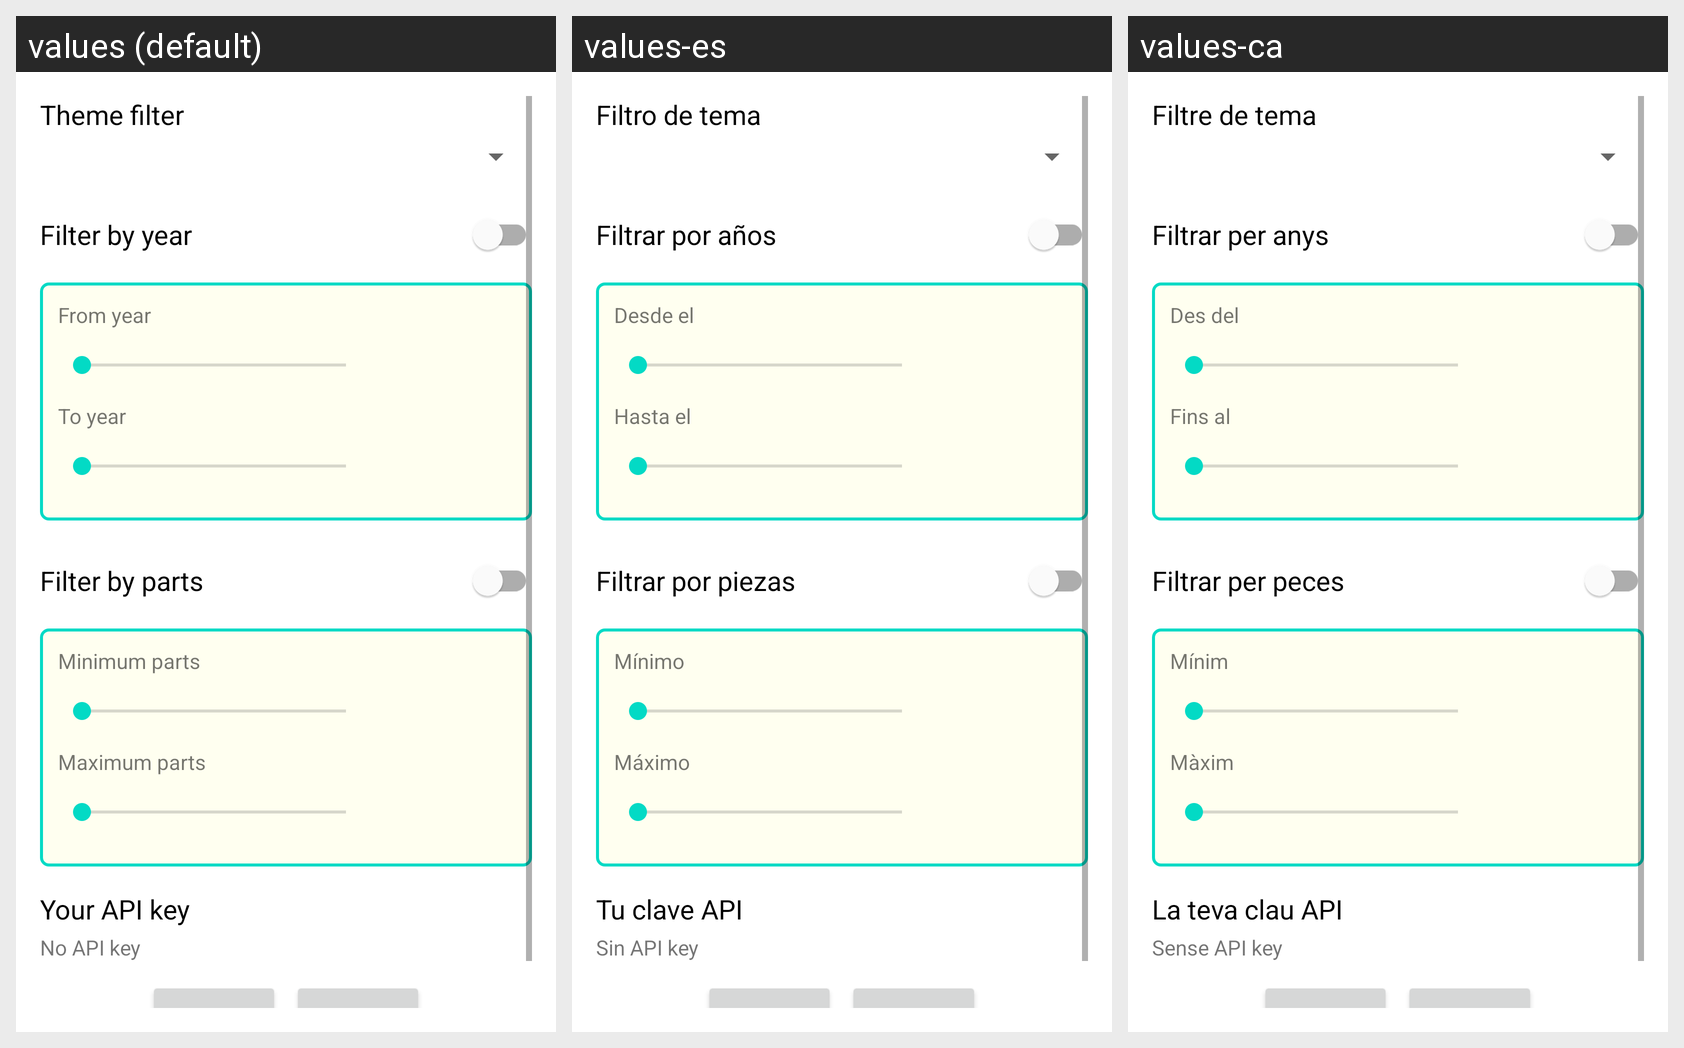

For this localized Android screen grid, give each drawn string resource with its value in every locale shown.
Android screen res/layout/activity_settings.xml rendered under 3 locales, left to right: values (default), values-es, values-ca. Device: Nexus 5 (rendered at 1080×1920; each locale shown at half size, 540×960, under a caption strip naming it); theme AppTheme.
Strings drawn on this screen, with the default value and each locale's value (text and hints the layout hard-codes, and strings that could not be matched under every locale, appear in the picture but are not listed):

lbl_theme_selector
  values: Theme filter
  values-es: Filtro de tema
  values-ca: Filtre de tema

chk_filter_by_year
  values: Filter by year
  values-es: Filtrar por años
  values-ca: Filtrar per anys

lbl_from_year
  values: From year
  values-es: Desde el
  values-ca: Des del

lbl_to_year
  values: To year
  values-es: Hasta el
  values-ca: Fins al

chk_filter_by_parts
  values: Filter by parts
  values-es: Filtrar por piezas
  values-ca: Filtrar per peces

lbl_minimum_parts
  values: Minimum parts
  values-es: Mínimo
  values-ca: Mínim

lbl_maximum_parts
  values: Maximum parts
  values-es: Máximo
  values-ca: Màxim

lbl_your_api_key
  values: Your API key
  values-es: Tu clave API
  values-ca: La teva clau API

lbl_no_api_key
  values: No API key
  values-es: Sin API key
  values-ca: Sense API key
